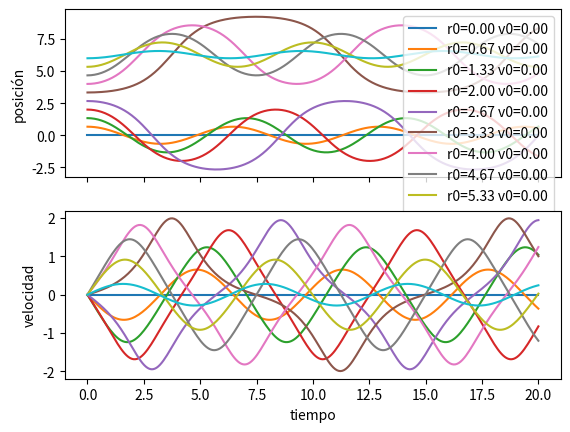

The matplotlib source for this figure:
#!/bin/python

__all__ = ["SaltoRana", "RungeKutta4", "Euler", "EulerCromer"]

import numpy as np


def _condiciones_iniciales(steps, *args):
    """Función conveniente para configurar condiciones iniciales.

    Argumentos
    ----------
    steps : (entero) Número de pasos de tiempo luego de dar las condiciones iniciales.
    r0, v0, ... : (argumentos opcionales) Condiciones iniciales para un número arbitrario de variables.

    Retorna
    -------
    arrays : (iterable) Un arreglo de funciones de tamaño (N, steps, casos), donde `N` es la cantidad de variables que necesitan condiciones iniciales, `steps` el número de steps para resolver una ecuacion diferencial, y casos es el tamaño de cada condicion inicial.
    """
    shape = [np.asarray(r0).shape for r0 in args]

    if len({*shape})>1:
        raise ValueError(f"Condiciones iniciales no tienen el mismo tamaño, con shapes: {shape}")

    shape = shape[0]
    arrays = []
    for i,r0 in enumerate(args):
        r = np.zeros((steps, *shape))
        r[0] = r0
        arrays.append(r)

    return arrays[0] if len(arrays) == 1 else arrays


def SaltoRana(a, r0, v0, t, **kwargs):
    """Método del salto de la rana para resolver ecuaciones de la forma r'(t) = v(t) y v'(t) = a(r(t), t). Si se conocen r(t) y v(t), es metodo retorna
        v(t+dt/2) = v(t-dt/2) + dt * a(r(t), t)
        r(t+dt) = r(t) + dt * v(t+dt/2)

    La integración se realiza para todos los tiempos definidos en el iterable `t`.

    Argumentos
    ----------
    a      : (función) Funcion de al menos dos argumentos, `a(r,t, ...)`.
    r0, v0 : (escalar o iterable) Condiciones iniciales `r(t[0])=r0` y `v(t[0])=v0` a tiempo `t[0]`.
    t      : (iterable) Lista de tiempos donde se realiza la integración.
    **kwargs : Otros argumentos que serán pasados a la función `a`.

    Retorna
    -------
    r : (iterable) Solución para la posición para cada instante de tiempo. Su dimensión es (t.size, *r0.shape)
    v : (iterable) Solución para la velocidad para cada instante de tiempo. Su dimensión es (t.size, *r0.shape)
    """

    dt = np.diff(t)
    r, v = _condiciones_iniciales(t.size, r0, v0)

    # evalua aceleracion inicial
    a0 = a(r0, t[0], **kwargs)

    # usa el metodo del salto de la rana en cada paso de tiempo
    for n in range(t.size-1):
        vmedio = v[n] + 0.5*dt[n]*a0

        r[n+1] = r[n] + dt[n] * vmedio

        a0 = a(r[n+1], t[n+1], **kwargs)    	# reusa a0 a tiempo t[n+1]

        v[n+1] = vmedio + 0.5*dt[n]*a0

    return r, v


def Euler(f, r0, t, **kwargs):
    """Método de Euler para ecuaciones de la forma r'(t) = f(r, t). Si se conoce r(t), este metodo retorna

        r(t+dt) = r(t) + dt * f(r(t), t)

    Si f depende de parametros, estos son ingresados mediante **kwargs.

    Argumentos
    ----------
    f  : (función) Función de al menos dos argumentos, `f(r,t, ...)`.
    r0 : (escalar o iterable) Condicion inicial `r(t0)=r0` a tiempo `t=t0`.
    t  : (iterable) Lista de tiempos.
    **kwargs : Otros argumentos que serán pasados a la función `f`.

    Retorna
    -------
    r : Solución para cada instante de tiempo `t`. Es un arreglo de tamaño (t.size, r0.shape)
    """

    dt = np.diff(t)
    r = _condiciones_iniciales(t.size, r0)

    # usa el metodo de Euler en cada paso de tiempo
    for n in range(t.size-1):
        r[n+1] = r[n] + dt[n] * f(r[n], t[n], **kwargs)

    return r


def EulerCromer(a, r0, v0, t, **kwargs):
    """Método de Euler-Cromer para ecuaciones de la forma r'(t) = v(t) y v'(t) = a(r(t),t). Si se conoce r(t) y v(t), este metodo retorna

        r(t+dt) = r(t) + dt * v(t)
        v(t+dt) = v(t) + dt * a(r(t+dt), t+dt)

    Argumentos
    ----------
    a      : (función) Funcion de al menos dos argumentos, `a(r,t, ...)`.
    r0, v0 : (escalar o iterable) Condiciones iniciales `r(t0)=r0` y `v(t0)=v0` a tiempo `t0=t[0]`.
    t      : (iterable) Lista de tiempos donde se realiza la integración.
    **kwargs : Otros argumentos que serán pasados a la función `a`.

    Retorna
    -------
    r : (iterable) Posición para cada tiempo t y cada posición inicial r0, shape=(t.size, *r0.shape)
    v : (iterable) Velocidad para cada tiempo t y cada posición inicial v0, shape=(t.size, *v0.shape)

    """

    dt = np.diff(t)
    r, v = _condiciones_iniciales(t.shape, r0, v0)

    # Metodo de Euler-Cromer
    for n in range(t.size-1):
        r[n+1] = r[n] + dt[n] * v[n]
        v[n+1] = v[n] + dt[n] * a(r[n+1], t[n+1], **kwargs)

    return r, v


def RungeKutta4(f, r0, t, *args, **kwargs):
    """Método de Runge-Kutta de cuarto orden para ecuaciones de la forma r'(t) = f(r,t). Si se conoce r(t), este metodo retorna

        r(t+dt) = r(t) + (dt/6) * (K1 + 2 K2 + 2 K3 + K4)

    donde

        K1 = f(r(t), t)
        K2 = f(r(t) + K1 dt/2, t+dt/2)
        K3 = f(r(t) + K2 dt/2, t+dt/2)
        K4 = f(r(t) + K3 dt, t+dt)

    Argumentos
    ----------
    f  : (función) Función de al menos dos argumentos, `f(r,t, ...)`.
    r0 : (escalar o iterable) Condicion inicial `r(t0)=r0` a tiempo `t=t0`.
    t  : (iterable) Lista de tiempos.
    **kwargs : Otros argumentos que serán pasados a la función `f`.

    Retorna
    -------
    r : Solución para cada instante de tiempo `t`. Es un arreglo de tamaño (t.size, r0.shape)
    """

    dt = np.diff(t)
    r = _condiciones_iniciales(t.size, r0)

    # usa el metodo de Runge-Kutta de 4to orden tradicional
    for n in range(t.size-1):
        K1 = dt[n] * f(r[n]         , t[n]          , **kwargs)
        K2 = dt[n] * f(r[n] + 0.5*K1, t[n]+0.5*dt[n], **kwargs)
        K3 = dt[n] * f(r[n] + 0.5*K2, t[n]+0.5*dt[n], **kwargs)
        K4 = dt[n] * f(r[n] + K3    , t[n]+dt[n]    , **kwargs)

        r[n+1] = r[n] + (K1 + 2 * K2 + 2 * K3 + K4) / 6.0

    return r




# Esta parte permite mostrar un código de ejemplo del módulo
if __name__ == "__main__":
   import matplotlib.pyplot as plt

   def a(r, t, w=1.0):
       """Aceleración para el oscilador armónico simple, r''(t)+w**2 * sin(r)==0, donde `w` es la frecuencia de oscilación. Note que esta ecuación no depende explícitamente del tiempo."""

       return -np.sin(r) * w**2

   # Aqui probamos rutinas como SaltoRana o EulerCromer que tienen la misma estructura
   # define lista de tiempos entre 0<= t <= 20 dividido en 256 intervalos
   t = np.linspace(0, 20, 256)

   # condiciones iniciales (notar que es una lista de condiciones iniciales)
   r0 = np.linspace(0,6.0,10)
   v0 = np.zeros(*r0.shape)

   # Resuelve ecuación de oscilador armónico.
   # Notar que usamos `w=algo` en vez de `**kwargs`.
   r, v = SaltoRana(a, r0=r0, v0=v0, t=t, w=1.0)

   # Graficamos
   fig, ax = plt.subplots(2, sharex=True)
   handles = ax[0].plot(t, r)
   ax[1].plot(t, v)
   ax[0].legend(handles=handles, labels=[f"r0={r0:.2f} v0={v0:.2f}" for r0,v0 in zip(r[0],v[0])])

   ax[1].set_xlabel("tiempo")
   ax[0].set_ylabel("posición")
   ax[1].set_ylabel("velocidad")
   plt.show()


   # Aqui probamos rutinas como Euler o RungeKutta4
   def f(x, t):
       return np.array([x[1], -np.sin(x[0])])

   x = RungeKutta4(f, r0=(r0,v0), t=t)
   r = x[:,0]
   v = x[:,1]